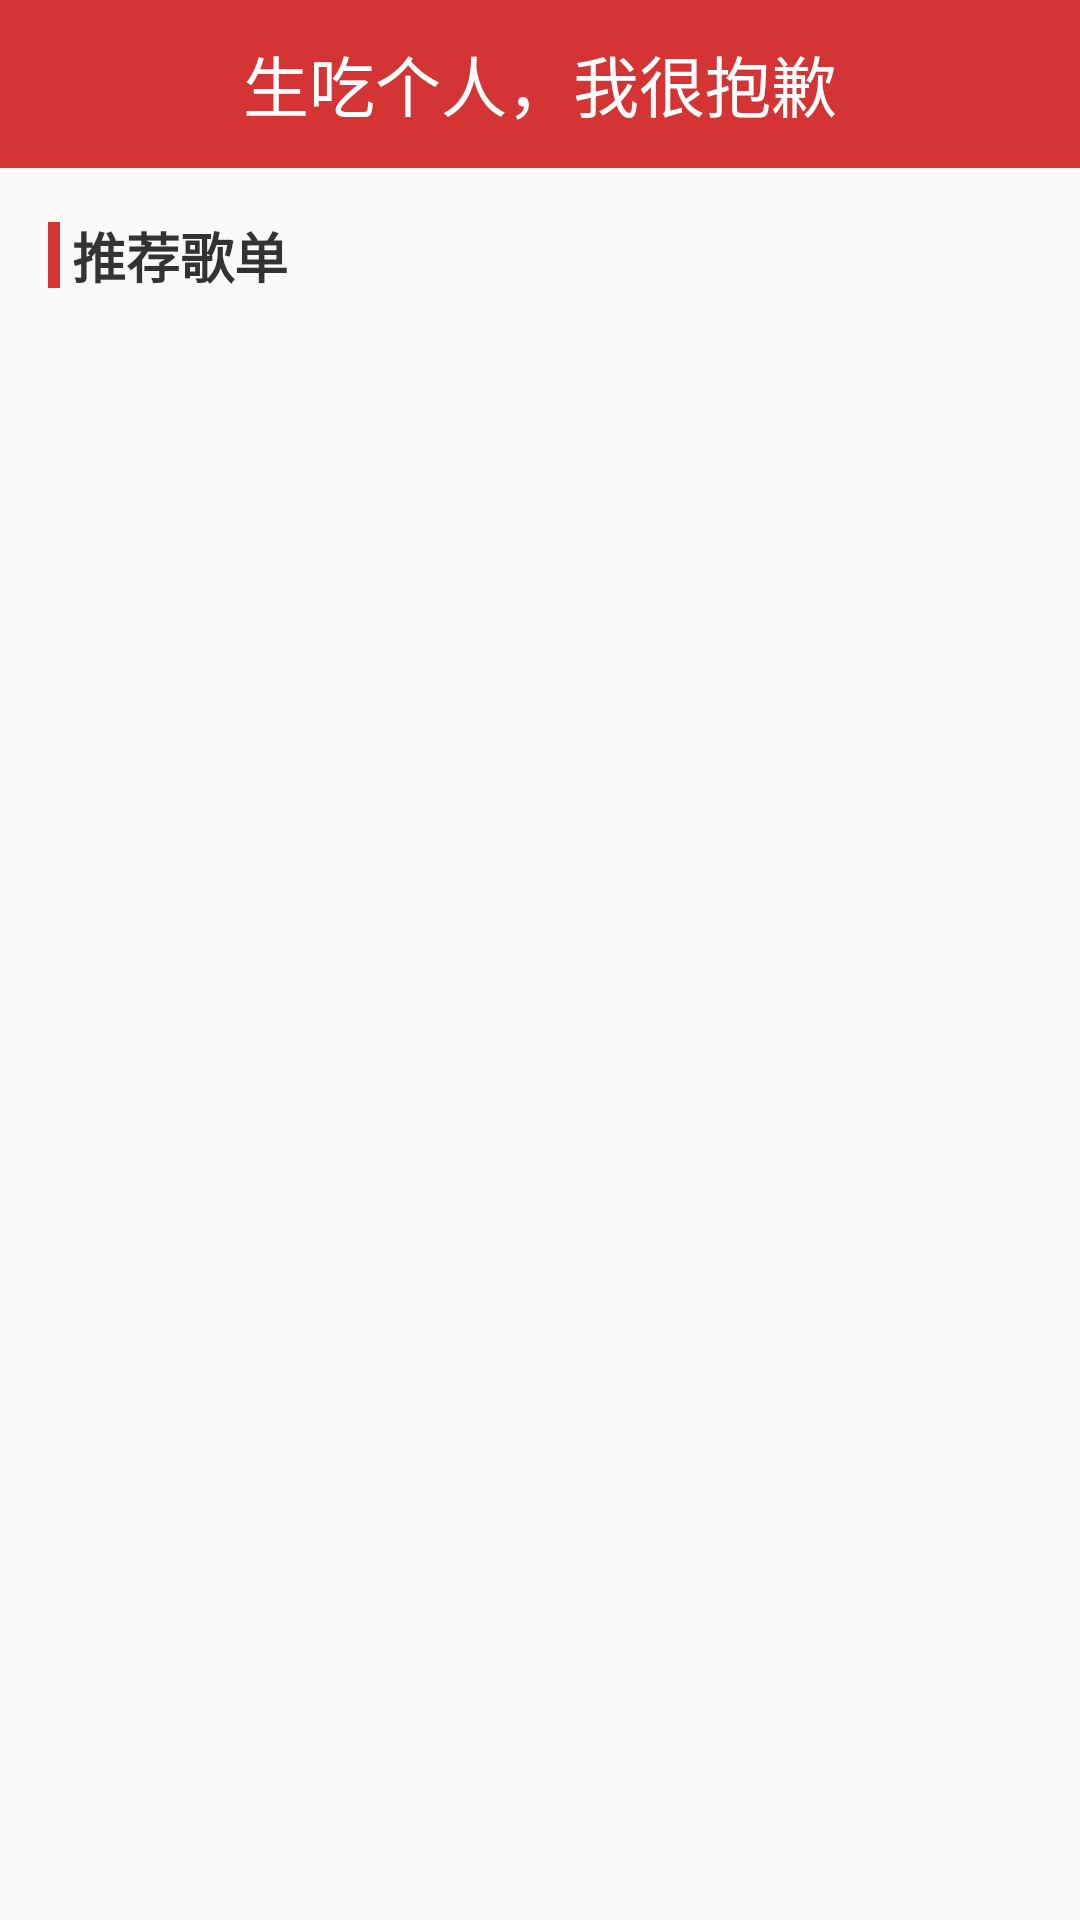

Write the Android layout XML for this screen, with the resource values it uses.
<!-- AndroidManifest.xml: application theme AppTheme -->
<!-- res/layout/activity_main.xml -->
<?xml version="1.0" encoding="utf-8"?>
<LinearLayout
    xmlns:android="http://schemas.android.com/apk/res/android"
    xmlns:app="http://schemas.android.com/apk/res-auto"
    xmlns:tools="http://schemas.android.com/tools"
    android:layout_width="match_parent"
    android:layout_height="match_parent"
    android:orientation="vertical"
    tools:context=".activities.MainActivity">

    <include layout="@layout/nav_bar"/>

    <ScrollView
        android:layout_width="match_parent"
        android:layout_height="match_parent">

        <LinearLayout
            android:layout_width="match_parent"
            android:layout_height="match_parent"
            android:orientation="vertical">

            <LinearLayout
                android:layout_width="match_parent"
                android:layout_height="wrap_content"
                android:orientation="horizontal"
                android:gravity="center_vertical"
                android:layout_marginTop="@dimen/marginSize"
                android:layout_marginLeft="@dimen/marginSize"
                android:layout_marginBottom="@dimen/marginSize">

                <View
                    android:layout_width="4dp"
                    android:layout_height="22dp"
                    android:background="@color/mainColor"/>

                <TextView
                    android:layout_width="wrap_content"
                    android:layout_height="wrap_content"
                    android:text="推荐歌单"
                    android:textColor="@color/titleColor"
                    android:textSize="@dimen/titleSize"
                    android:textStyle="bold"
                    android:layout_marginLeft="@dimen/marginTabSize"/>
            </LinearLayout>

            <androidx.recyclerview.widget.RecyclerView
                android:id="@+id/rv_grid"
                android:layout_width="match_parent"
                android:layout_height="wrap_content">



            </androidx.recyclerview.widget.RecyclerView>

        </LinearLayout>
    </ScrollView>



</LinearLayout>
<!-- res/layout/nav_bar.xml (included above) -->
<?xml version="1.0" encoding="utf-8"?>
<FrameLayout
    xmlns:android="http://schemas.android.com/apk/res/android"
    android:layout_width="match_parent"
    android:layout_height="@dimen/navBarHeight"
    android:background="@color/mainColor"
    android:paddingLeft="@dimen/marginSize"
    android:paddingRight="@dimen/marginSize">

    <ImageView
        android:id="@+id/iv_back"
        android:layout_width="wrap_content"
        android:layout_height="wrap_content"
        android:src="@mipmap/back"
        android:layout_gravity="center_vertical"
        />
    <TextView
        android:id="@+id/tv_title"
        android:layout_width="wrap_content"
        android:layout_height="wrap_content"
        android:textSize="@dimen/navBarTitleSize"
        android:textColor="@android:color/white"
        android:layout_gravity="center"
        android:text="生吃个人，我很抱歉"/>
    <ImageView
        android:id="@+id/iv_me"
        android:layout_width="wrap_content"
        android:layout_height="wrap_content"
        android:src="@mipmap/me"
        android:layout_gravity="right|center_vertical"
        />

</FrameLayout>
<!-- resources referenced by this layout -->
<resources>
  <color name="mainColor">#d43433</color>
  <color name="titleColor">#333333</color>
  <dimen name="marginSize">16dp</dimen>
  <dimen name="marginTabSize">4dp</dimen>
  <dimen name="navBarHeight">56dp</dimen>
  <dimen name="navBarTitleSize">22sp</dimen>
  <dimen name="titleSize">18sp</dimen>
  <style name="AppTheme" parent="Theme.AppCompat.Light.NoActionBar">
          
          <item name="colorPrimaryDark">@color/mainColor</item>
      </style>
</resources>
